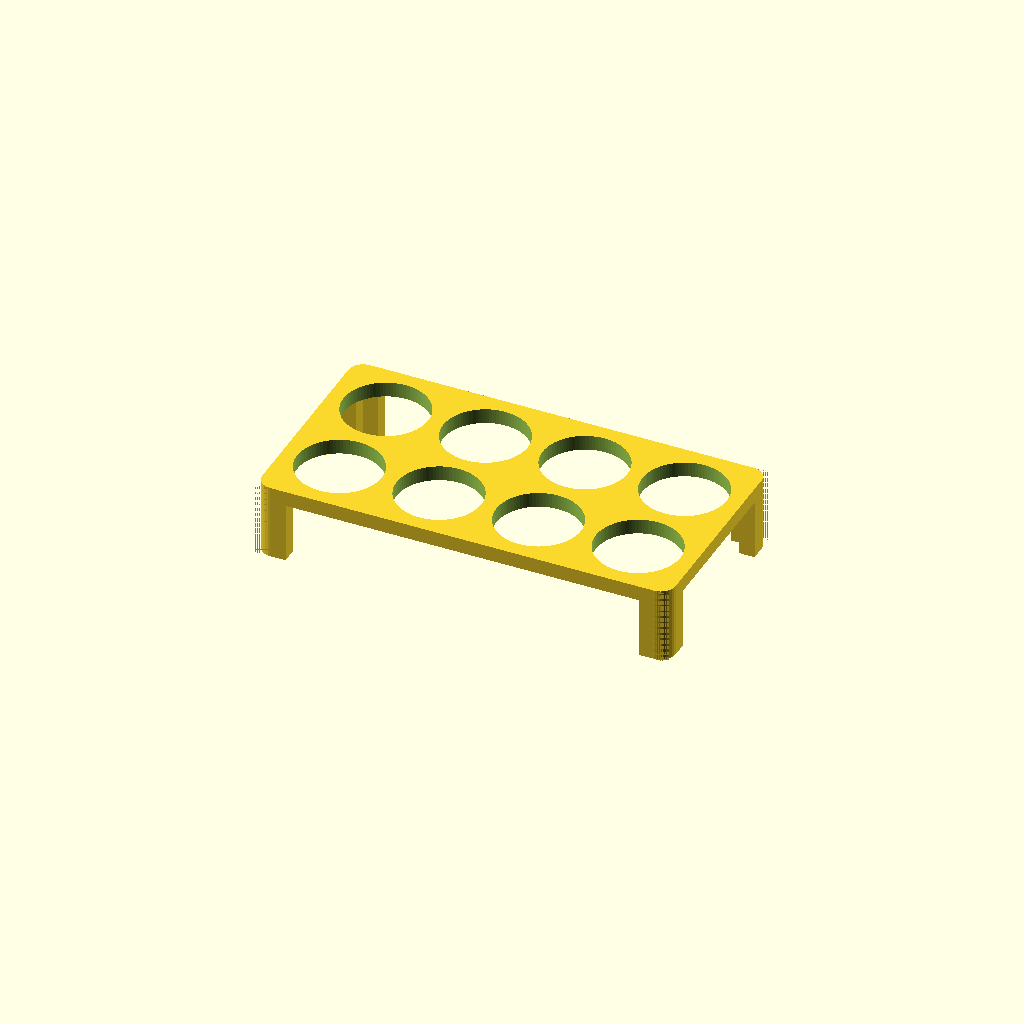
Cell 1: the model at its default parameters.
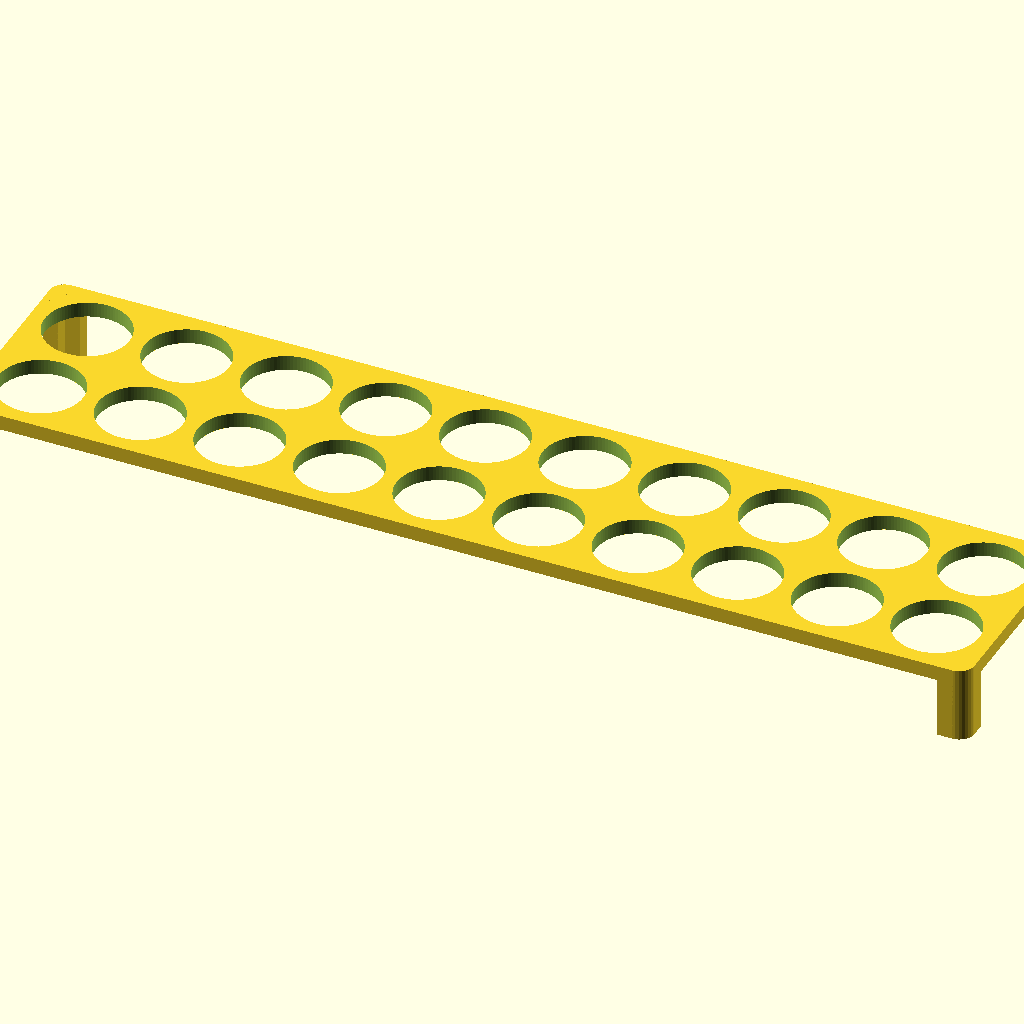
Cell 2: the same model with num_cols = 10.
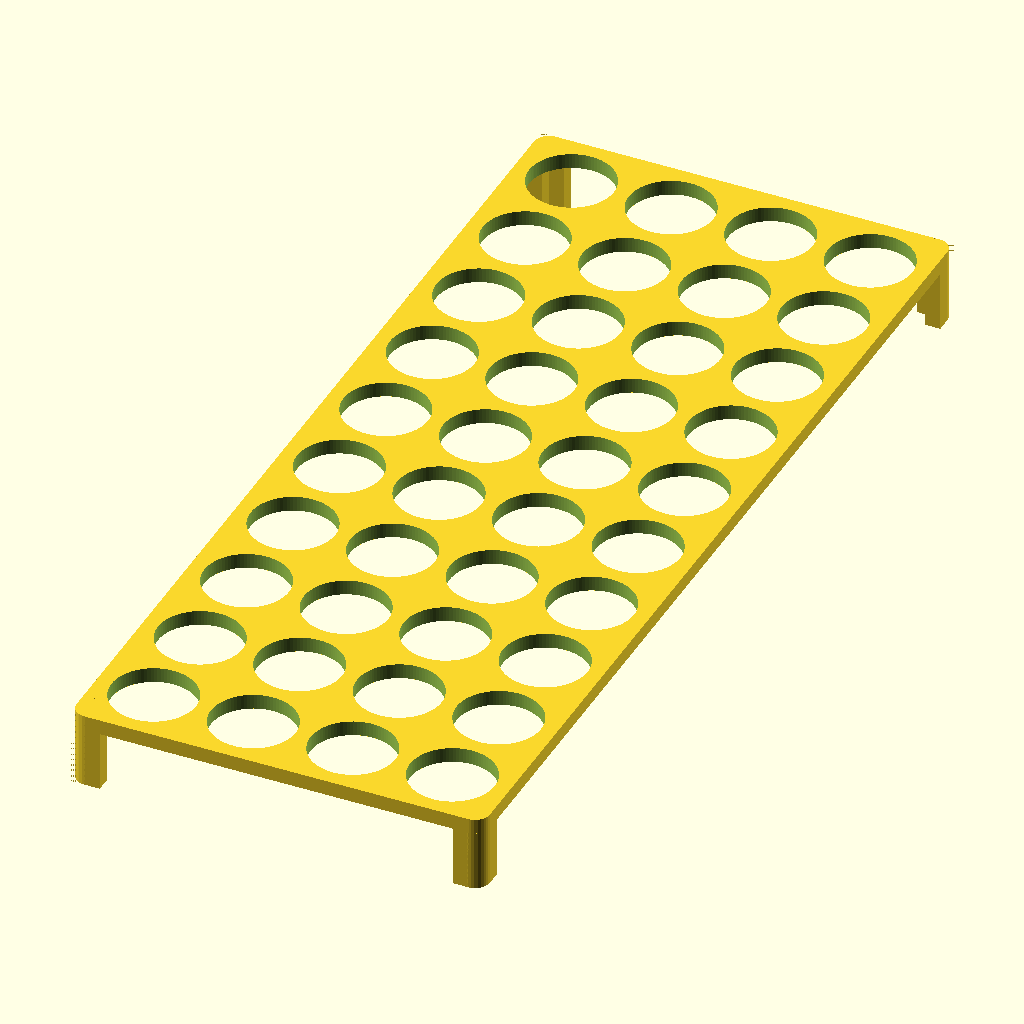
Cell 3: num_rows = 10 (everything else at default).
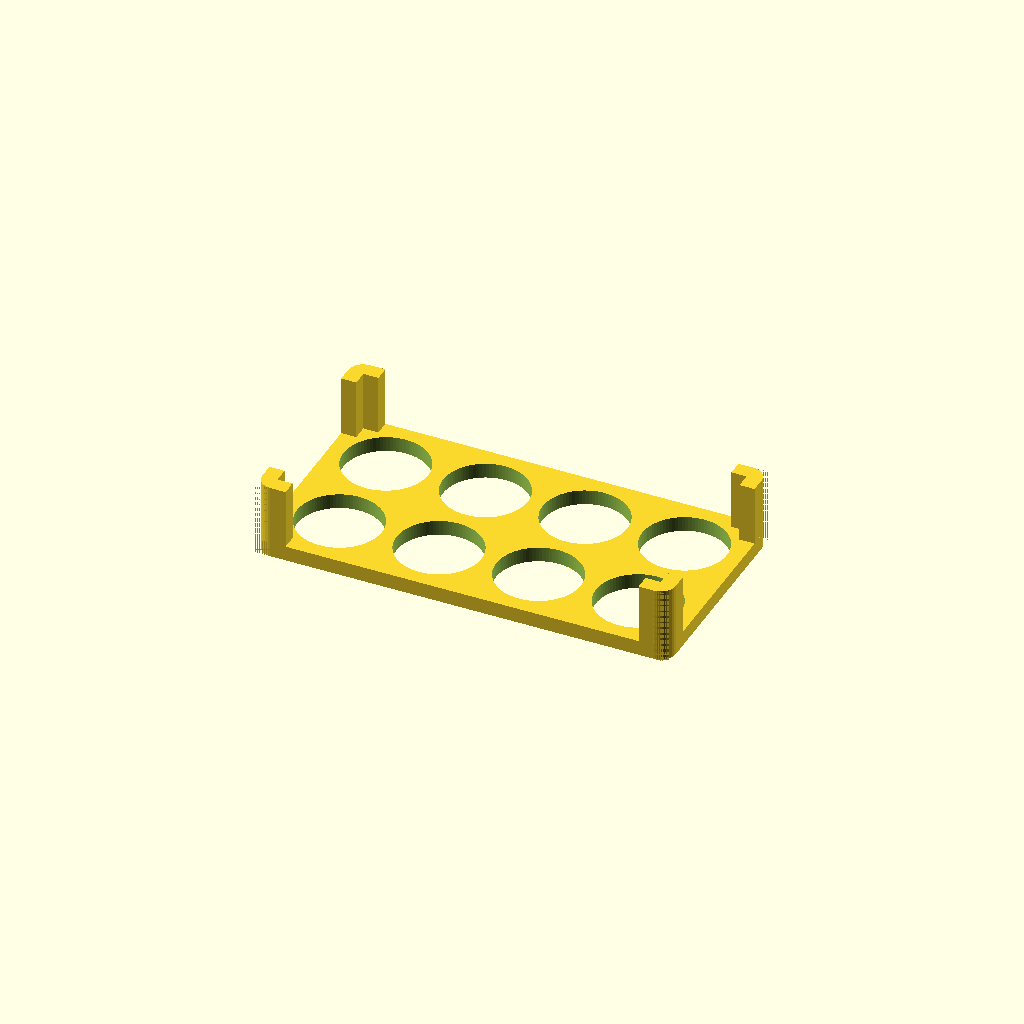
Cell 4: flipped = true (everything else at default).
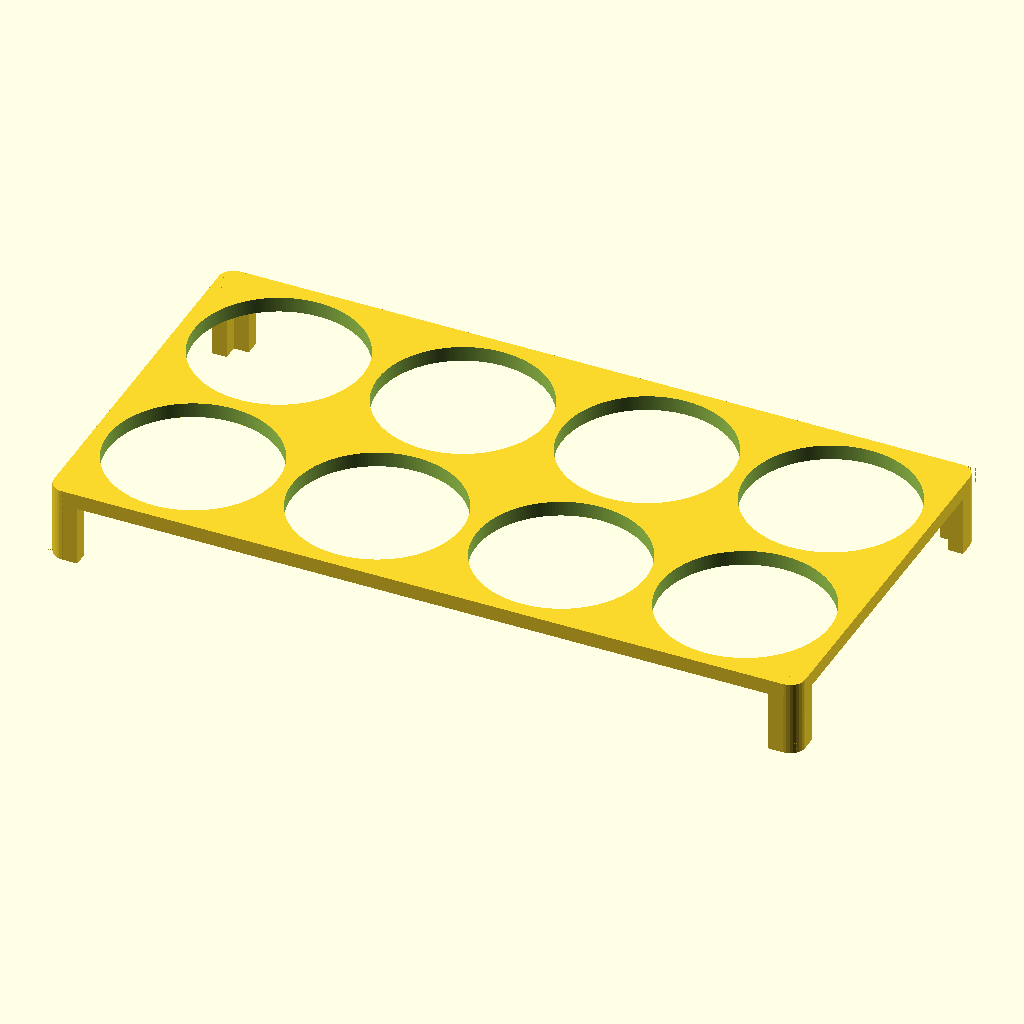
Cell 5 — hole_diameter set to 56, the other parameters unchanged.
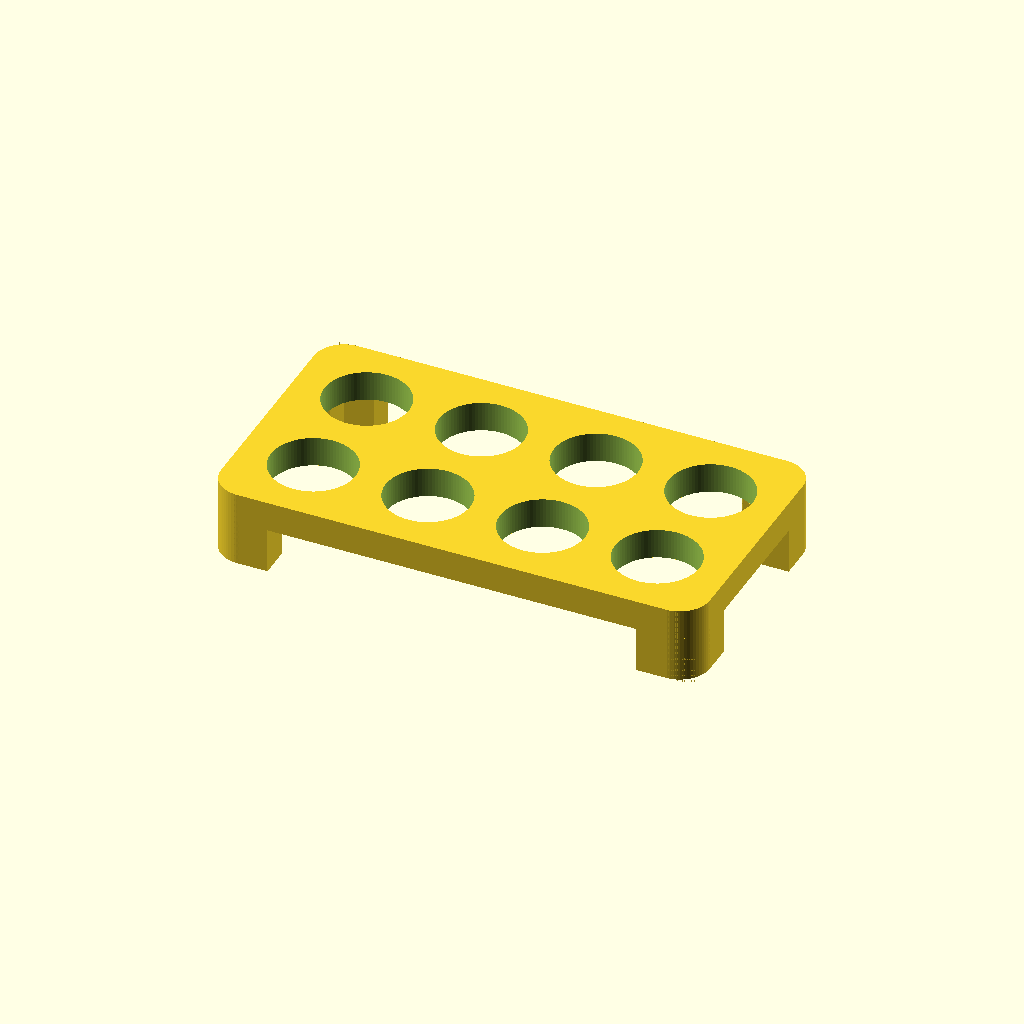
Cell 6 — thickness set to 10, the other parameters unchanged.
One fixed orthographic camera (rotation 55°, 0°, 25°; colour scheme Cornfield) for every cell.
Source of the model, macos/system/library/openscad/0618_Parametric_tray_for_small_paint_pots.scad:
// [FL_INDEX: keywords="openscad, 3d_parametric, Parametric_tray_for_small_paint_pots, csg_solid" | COT="Parametric OpenSCAD design from 3DCodeverse"]
// Title: Parametric tray for small paint pots

//
// Customizable tray for small paint pots
// Print upside down
//
// Copyright 2014 Magnus Kvevlander <magu@me.com>
//
// Creative Commons Attribution-NonCommercial 3.0 Unported (CC BY-NC 3.0)
// http://creativecommons.org/licenses/by-nc/3.0/
//


//
// Size variables
//

// Number of hole columns.
num_cols = 4; // [1:10]

// Number of hole rows.
num_rows = 2; // [1:10]

// Hole diameter in mm.
hole_diameter = 28;

// Material thickness in mm.
thickness = 5;

// Leg height in mm.
leg_height = 25;

// Flipped for easy printing?
flipped = false; // [false, true]


/* [Hidden] */


//
// Rendering magick
//

$fa = 0.01;	// Minimum fragment angle
$fs = 1;	// Minimum fragment size
$fn = 0;		// Number of corners in a full circle (shan't be used)

tray (num_cols, num_rows, hole_diameter / 2, thickness, leg_height);

module tray (cols = 4, rows = 2, hole_r = 10, thk = 5, leg_h = 15) {
	width = cols * (2 * hole_r + thk) + thk;
	height = rows * (2 * hole_r + thk) + thk;
	translate ([- width / 2, - height / 2, 0])
		difference () {
			union () {
				difference () {
		// base
					translate ([0, 0, flipped ? 0 : leg_height - thk])
						cube ([ width, height, thk]);
		
		// hole cutouts
					for ( i = [ 0 : cols - 1 ] )
						for ( j = [ 0 : rows - 1 ] )
							translate ([ hole_r + thk + i * (2 * hole_r + thk), hole_r + thk + j * (2 * hole_r + thk), flipped ? - thk : leg_height - 2 * thk])
								cylinder ( r = hole_r, h = 3 * thk);
				}
		
		// legs
		
				cube ([thk, 2 * thk, leg_h]);
				cube ([2 * thk, thk, leg_h]);
		
				translate ([width - 2 * thk, 0, 0])
					cube ([2 * thk, thk, leg_h]);
				translate ([width - thk, 0, 0])
					cube ([thk, 2 * thk, leg_h]);
		
				translate ([0, height - 2 *thk, 0])
					cube ([thk, 2 * thk, leg_h]);
				translate ([0, height - thk, 0])
					cube ([2 * thk, thk, leg_h]);
		
				translate ([width - 2 * thk, height - thk, 0])
					cube ([2 * thk, thk, leg_h]);
				translate ([width - thk, height - 2 * thk, 0])
					cube ([thk, 2 * thk, leg_h]);
			}
	
		// corner fillets
	
			translate ([-0.01, -0.01, -thk])
				rotate ([0, 0, 0])
					corner_cutout(thk, leg_h + 2 * thk);
	
			translate ([width + 0.01, -0.01, -thk])
				rotate ([0, 0, 90])
					corner_cutout(thk, leg_h + 2 * thk);
	
			translate ([width + 0.01, height + 0.01, -thk])
				rotate ([0, 0, 180])
					corner_cutout(thk, leg_h + 2 * thk);
	
			translate ([-0.01, height + 0.01, -thk])
				rotate ([0, 0, 270])
					corner_cutout(thk, leg_h + 2 * thk);
		}
}

module corner_cutout (fillet_r = 5, fillet_h = 15) {
	difference () {
		cube ([fillet_r, fillet_r, fillet_h]);

		translate ([fillet_r, fillet_r, -fillet_r])
			cylinder ( r = fillet_r, h = fillet_h + 2 * fillet_r);
	}
}
Parameter table extracted from the source (name, type, default, range or options):
num_cols: number, default 4, range 1 to 10
num_rows: number, default 2, range 1 to 10
hole_diameter: number, default 28
thickness: number, default 5
leg_height: number, default 25
flipped: bool, default false
